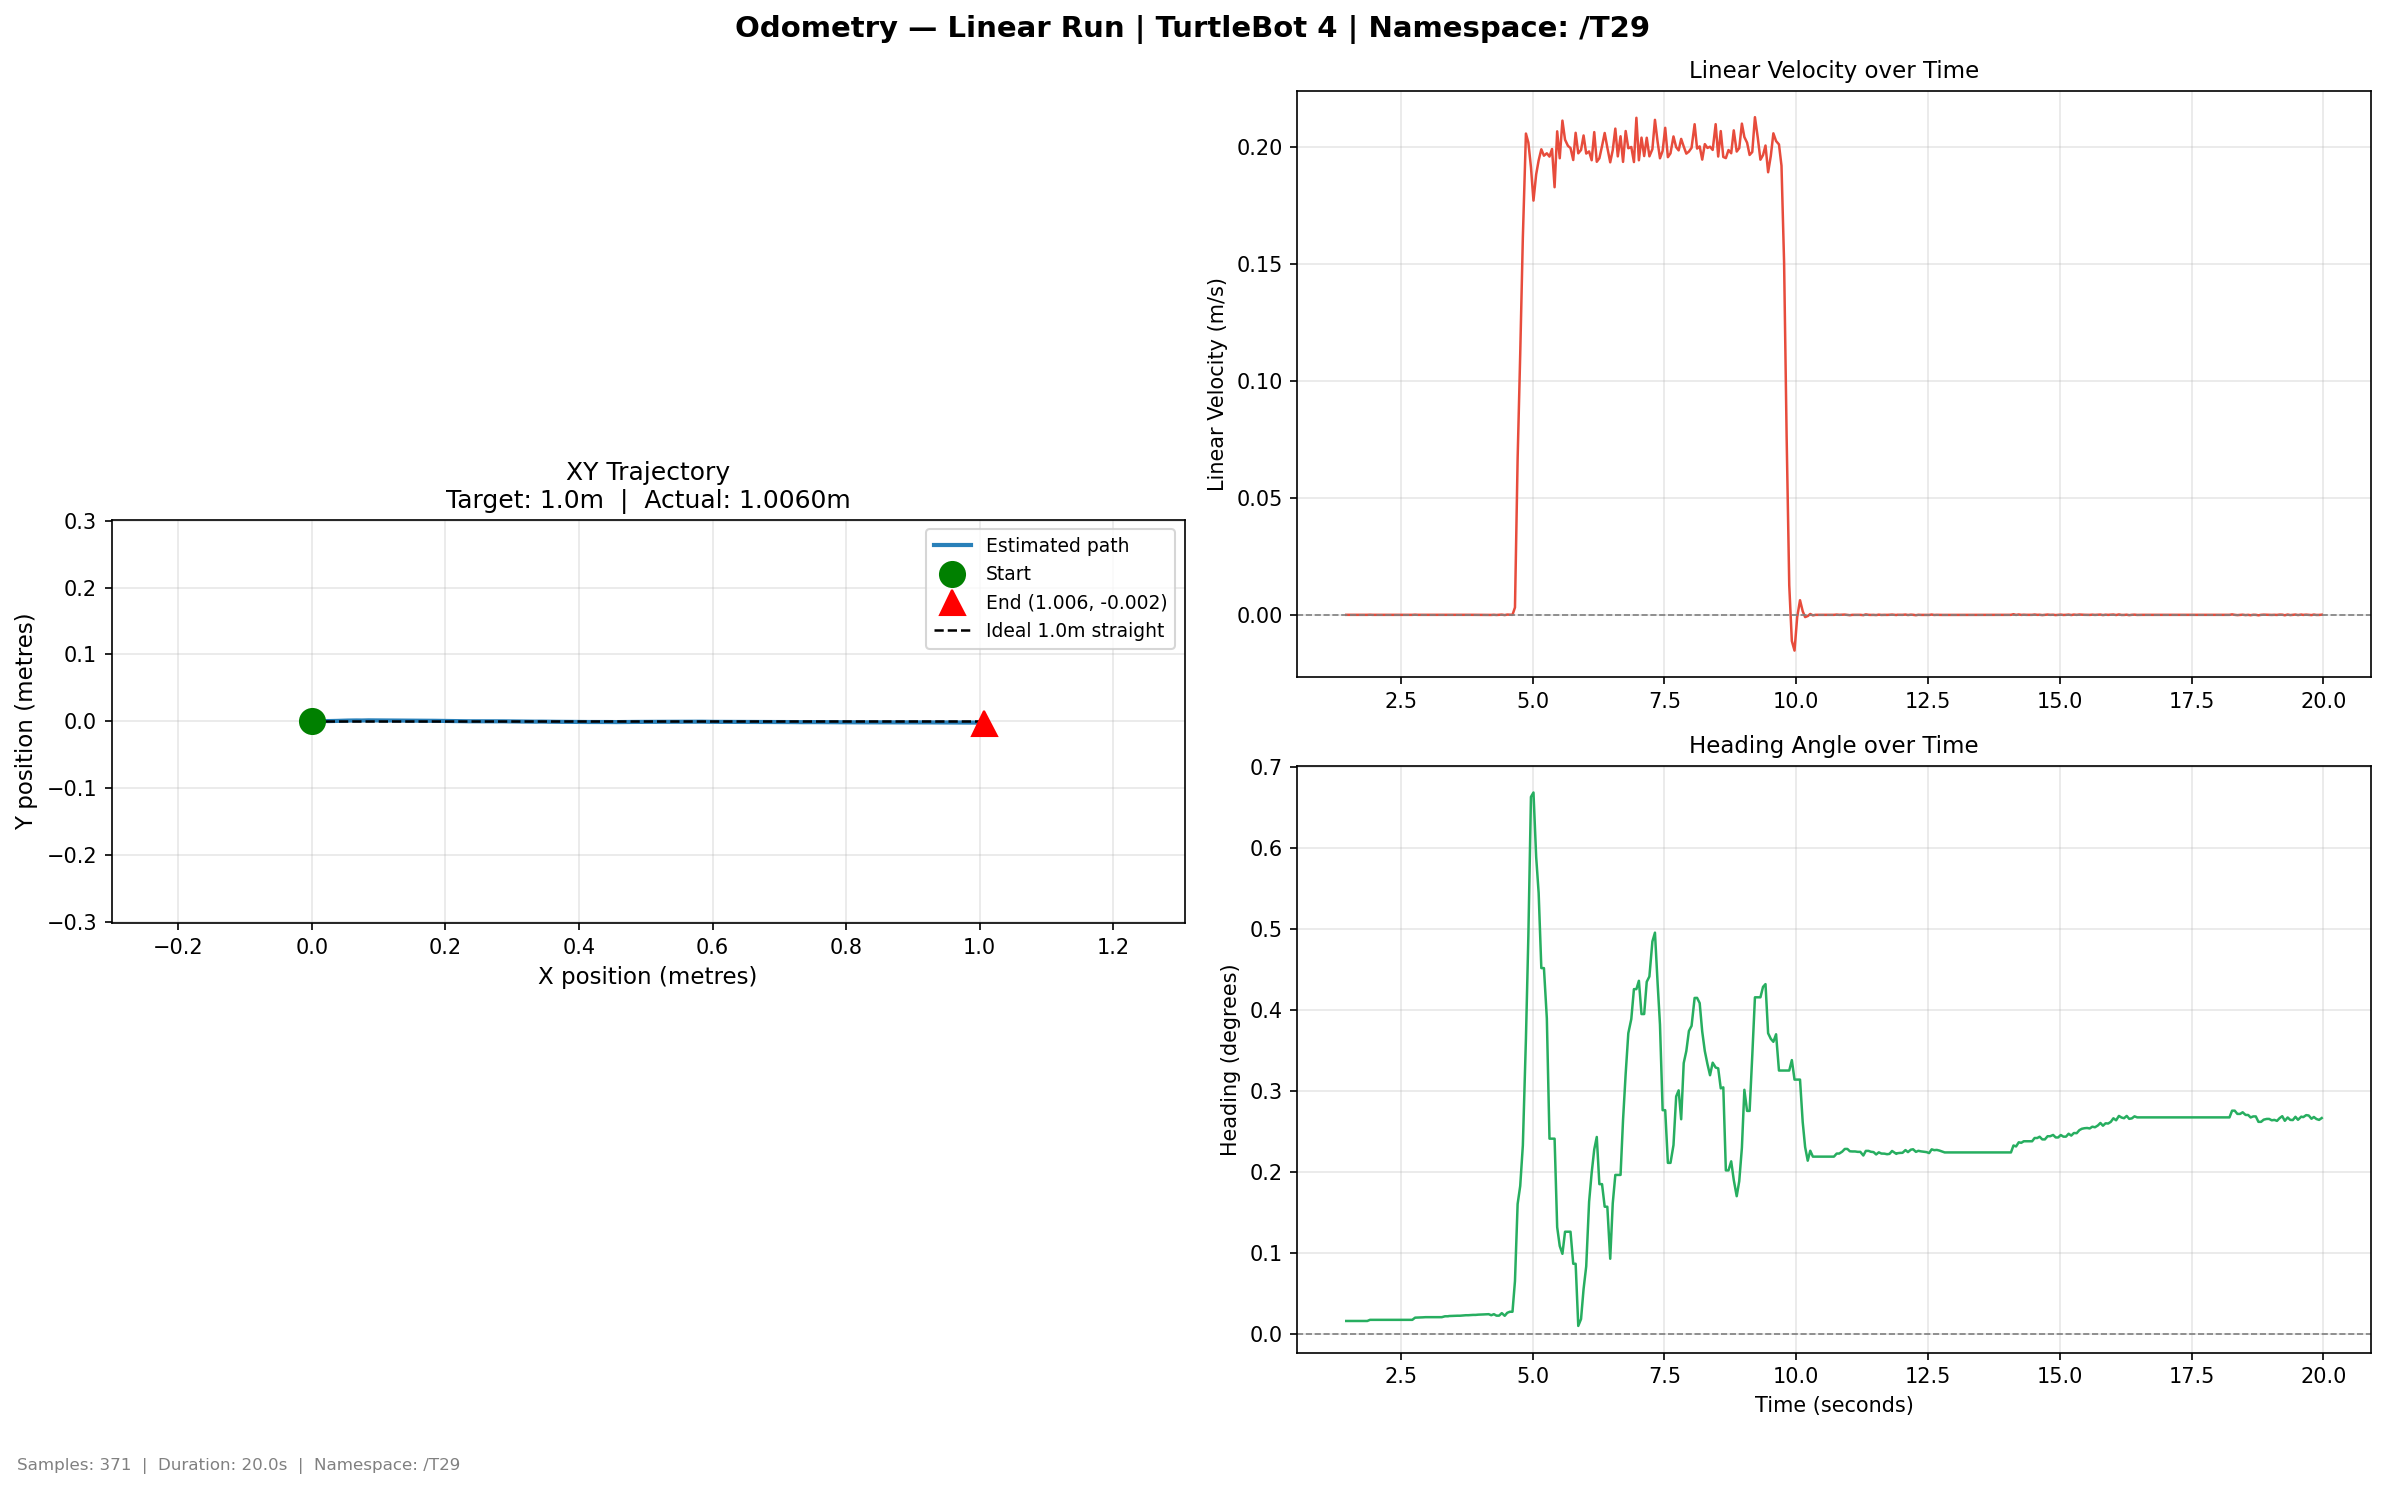

The data file committed next to this chart (first rows):
time, x, y, yaw_deg, vel_lin, vel_ang
1.467, 2.4e-05, -2.8e-05, 0.0158, 4e-06, 4.8e-05
1.516, 2.4e-05, -2.8e-05, 0.0158, 0.0, 0.0
1.567, 2.4e-05, -2.8e-05, 0.0158, 0.0, 0.0
1.616, 2.4e-05, -2.8e-05, 0.0158, 0.0, 0.0
1.67, 2.4e-05, -2.8e-05, 0.0158, 0.0, 0.0
1.72, 2.4e-05, -2.8e-05, 0.0158, 0.0, 0.0
1.771, 2.4e-05, -2.8e-05, 0.0158, 0.0, 0.0
1.817, 2.4e-05, -2.8e-05, 0.0158, 0.0, 0.0
1.866, 2.4e-05, -2.8e-05, 0.0158, 0.0, 0.0
1.917, 2.6e-05, -3e-05, 0.0172, 5.1e-05, 0.000589
1.966, 2.6e-05, -3e-05, 0.0172, 0.0, 0.0
2.017, 2.6e-05, -3e-05, 0.0172, 0.0, 0.0
2.071, 2.6e-05, -3e-05, 0.0172, 0.0, 0.0
2.122, 2.6e-05, -3e-05, 0.0172, 0.0, 0.0
2.168, 2.6e-05, -3e-05, 0.0172, 0.0, 0.0
2.218, 2.6e-05, -3e-05, 0.0172, 0.0, 0.0
2.268, 2.6e-05, -3e-05, 0.0172, 0.0, 0.0
2.317, 2.6e-05, -3e-05, 0.0172, 0.0, 0.0
2.368, 2.6e-05, -3e-05, 0.0172, 0.0, 0.0
2.417, 2.6e-05, -3e-05, 0.0172, 0.0, 0.0
2.473, 2.6e-05, -3e-05, 0.0172, 0.0, 0.0
2.521, 2.6e-05, -3e-05, 0.0172, 0.0, 0.0
2.57, 2.6e-05, -3e-05, 0.0172, 0.0, 0.0
2.617, 2.6e-05, -3e-05, 0.0172, 0.0, 0.0
2.669, 2.6e-05, -3e-05, 0.0172, 0.0, 0.0
2.72, 2.6e-05, -3e-05, 0.0172, 0.0, 0.0
2.773, 3e-05, -3.5e-05, 0.0199, 7.7e-05, 0.000896
2.823, 3e-05, -3.5e-05, 0.02, 3e-06, 4e-05
2.872, 3e-05, -3.6e-05, 0.0202, 5e-06, 5.4e-05
2.921, 3.1e-05, -3.6e-05, 0.0203, 3e-06, 3.3e-05
2.971, 3.1e-05, -3.6e-05, 0.0205, 8e-06, 8.8e-05
3.019, 3.1e-05, -3.6e-05, 0.0205, 0.0, 0.0
3.066, 3.1e-05, -3.6e-05, 0.0205, 0.0, 0.0
3.116, 3.1e-05, -3.6e-05, 0.0205, 0.0, 0.0
3.166, 3.1e-05, -3.6e-05, 0.0205, 0.0, 0.0
3.216, 3.1e-05, -3.6e-05, 0.0205, 0.0, 0.0
3.279, 3.1e-05, -3.6e-05, 0.0205, 0.0, 0.0
3.34, 3.3e-05, -3.8e-05, 0.0216, 3.6e-05, 0.000424
3.398, 3.3e-05, -3.8e-05, 0.0216, 0.0, 0.0
3.416, 3.3e-05, -3.9e-05, 0.0219, 6e-06, 6.5e-05
3.483, 3.3e-05, -3.9e-05, 0.0221, 8e-06, 9.4e-05
3.526, 3.3e-05, -3.9e-05, 0.0221, 0.0, 0.0
3.577, 3.4e-05, -3.9e-05, 0.0223, 7e-06, 8.6e-05
3.625, 3.4e-05, -3.9e-05, 0.0223, 0.0, 0.0
3.684, 3.4e-05, -4e-05, 0.0226, 7e-06, 8.4e-05
3.736, 3.4e-05, -4e-05, 0.0229, 9e-06, 0.0001
3.781, 3.4e-05, -4e-05, 0.0229, 0.0, -0.0
3.832, 3.5e-05, -4.1e-05, 0.0231, 7e-06, 8.3e-05
3.874, 3.5e-05, -4.1e-05, 0.0233, 8e-06, 9.4e-05
3.92, 3.5e-05, -4.1e-05, 0.0233, 0.0, 0.0
3.967, 3.6e-05, -4.2e-05, 0.0236, 7e-06, 8.6e-05
4.024, 3.6e-05, -4.2e-05, 0.0237, 3e-06, 3.4e-05
4.076, 3.6e-05, -4.2e-05, 0.0239, 8e-06, 9e-05
4.129, 3.6e-05, -4.2e-05, 0.0241, 5e-06, 5.8e-05
4.168, 3.6e-05, -4.3e-05, 0.0242, 3e-06, 3.9e-05
4.217, 3.4e-05, -4e-05, 0.0229, -4.1e-05, -0.000474
4.267, 3.6e-05, -4.3e-05, 0.0242, 2.9e-05, 0.000331
4.316, 3.4e-05, -4e-05, 0.0224, -6.3e-05, -0.000729
4.366, 3.4e-05, -3.9e-05, 0.0224, -1e-06, -1.2e-05
4.417, 3.9e-05, -4.5e-05, 0.0255, 9.3e-05, 0.001079
... 311 more rows
